Dataset: preprocessed_dr_dataset (GitHub, YASWINKUMAR02/EyeDiseaseNet). Classes: mild, moderate, proliferate DR, severe.

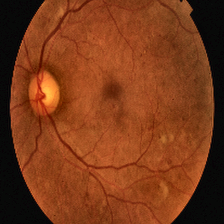
Label: proliferate DR

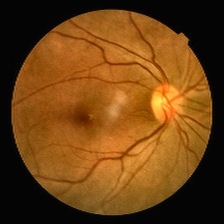
Label: mild

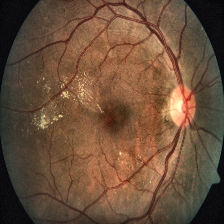
Label: severe

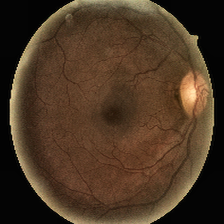
Label: moderate

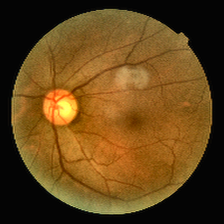
Label: mild

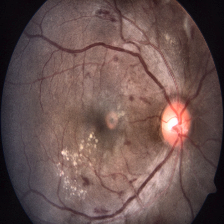
Label: severe
